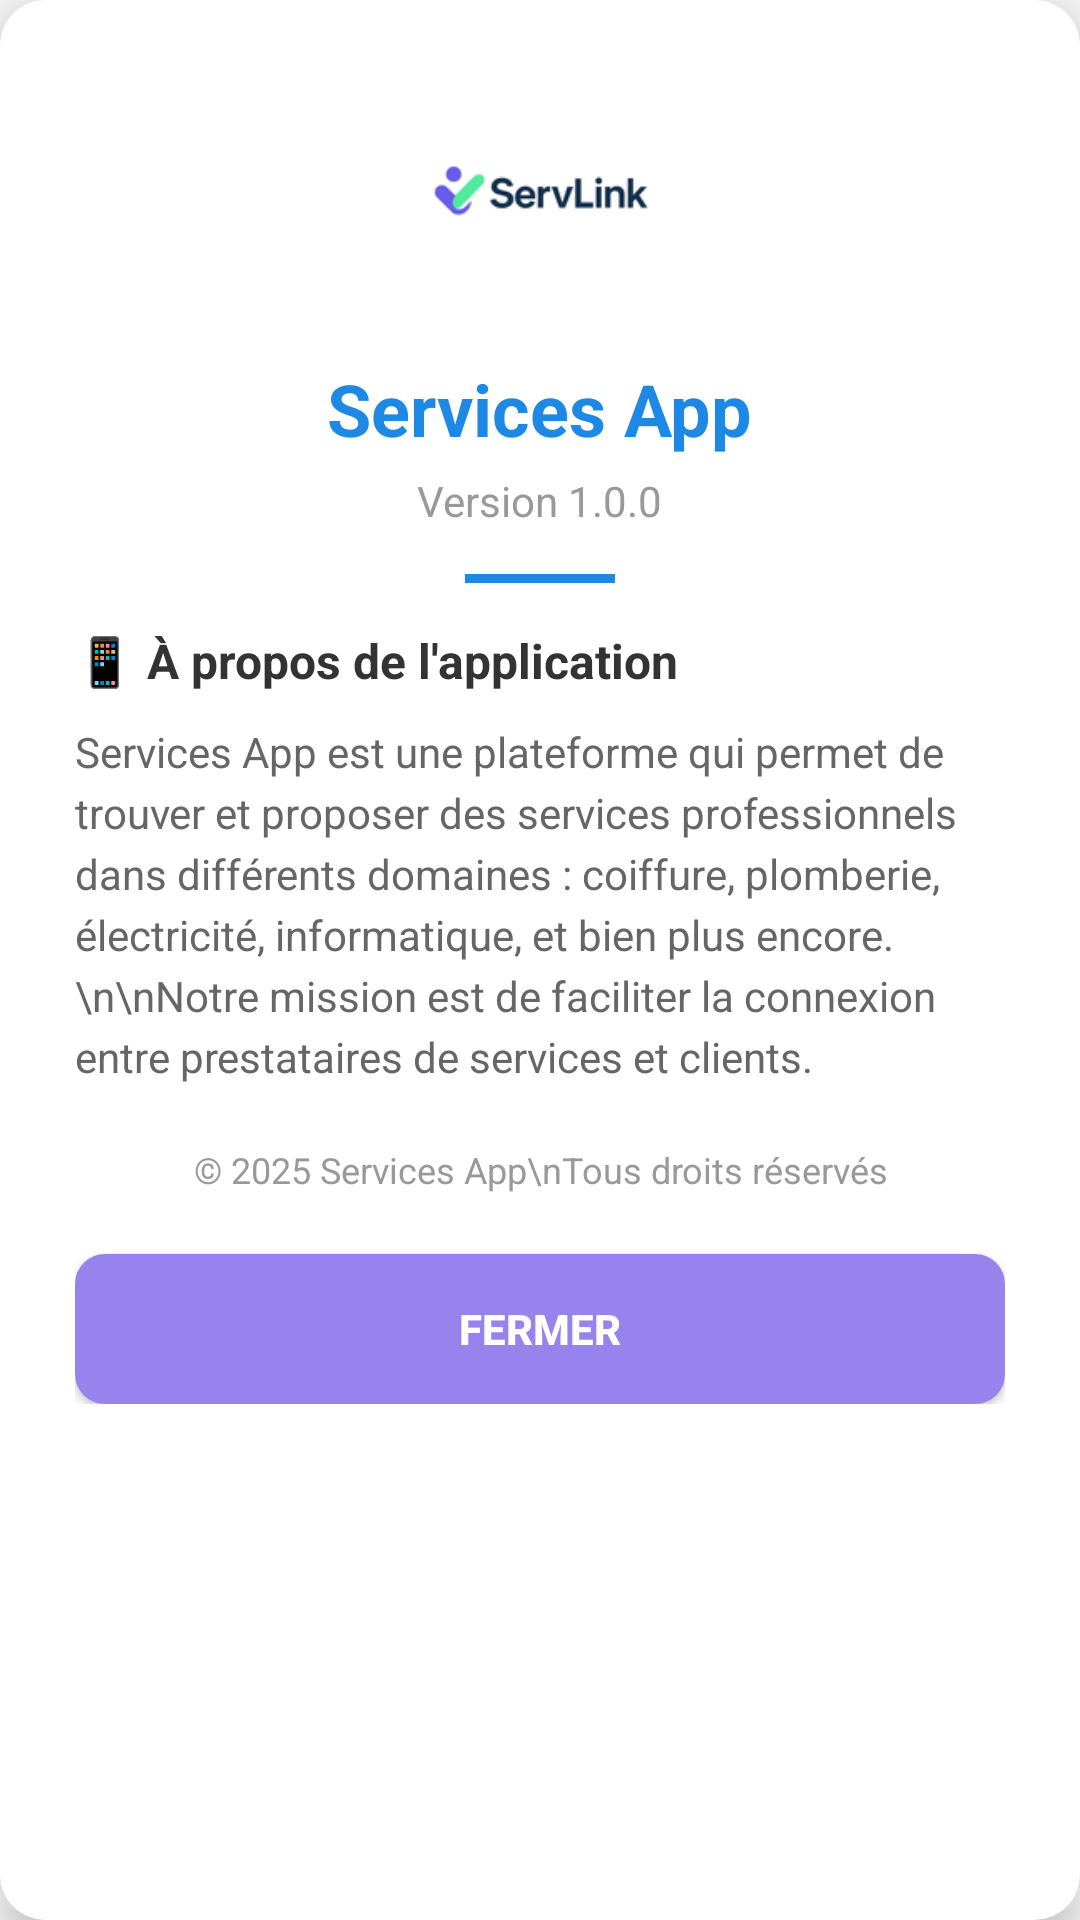

Produce the Android XML layout that renders to this screen, including the resource entries it uses.
<!-- AndroidManifest.xml: application theme Theme.AppCompat.Light.NoActionBar -->
<!-- res/layout/dialog_about.xml -->
<?xml version="1.0" encoding="utf-8"?>
<androidx.cardview.widget.CardView xmlns:android="http://schemas.android.com/apk/res/android"
    xmlns:app="http://schemas.android.com/apk/res-auto"
    android:layout_width="match_parent"
    android:layout_height="wrap_content"
    android:layout_margin="20dp"
    app:cardCornerRadius="15dp"
    app:cardElevation="8dp">

    <LinearLayout
        android:layout_width="match_parent"
        android:layout_height="wrap_content"
        android:orientation="vertical"
        android:padding="25dp">

        <ImageView
            android:layout_width="80dp"
            android:layout_height="80dp"
            android:layout_gravity="center"
            android:src="@mipmap/ic_launcher" />

        <TextView
            android:layout_width="wrap_content"
            android:layout_height="wrap_content"
            android:layout_gravity="center"
            android:layout_marginTop="15dp"
            android:text="Services App"
            android:textColor="#1E88E5"
            android:textSize="24sp"
            android:textStyle="bold" />

        <TextView
            android:layout_width="wrap_content"
            android:layout_height="wrap_content"
            android:layout_gravity="center"
            android:layout_marginTop="5dp"
            android:text="Version 1.0.0"
            android:textColor="#999999"
            android:textSize="14sp" />

        <View
            android:layout_width="50dp"
            android:layout_height="3dp"
            android:layout_gravity="center"
            android:layout_marginTop="15dp"
            android:layout_marginBottom="15dp"
            android:background="#1E88E5" />

        <TextView
            android:layout_width="wrap_content"
            android:layout_height="wrap_content"
            android:text="📱 À propos de l'application"
            android:textColor="#333333"
            android:textSize="16sp"
            android:textStyle="bold" />

        <TextView
            android:layout_width="wrap_content"
            android:layout_height="wrap_content"
            android:layout_marginTop="10dp"
            android:text="Services App est une plateforme qui permet de trouver et proposer des services professionnels dans différents domaines : coiffure, plomberie, électricité, informatique, et bien plus encore.\n\nNotre mission est de faciliter la connexion entre prestataires de services et clients."
            android:textColor="#666666"
            android:textSize="14sp"
            android:lineSpacingExtra="4dp" />

        <TextView
            android:layout_width="wrap_content"
            android:layout_height="wrap_content"
            android:layout_gravity="center"
            android:layout_marginTop="20dp"
            android:text="© 2025 Services App\nTous droits réservés"
            android:textAlignment="center"
            android:textColor="#999999"
            android:textSize="12sp" />

        <Button
            android:id="@+id/btnCloseAbout"
            android:layout_width="match_parent"
            android:layout_height="50dp"
            android:layout_marginTop="20dp"
            android:background="@drawable/button_blue"
            android:text="Fermer"
            android:textColor="@android:color/white"
            android:textStyle="bold" />
    </LinearLayout>
</androidx.cardview.widget.CardView>
<!-- resources referenced by this layout -->
<resources>
  <!-- drawable button_blue (drawable) -->
  <?xml version="1.0" encoding="utf-8"?>
  <shape xmlns:android="http://schemas.android.com/apk/res/android">
      <solid android:color="#9683EC" />
      <corners android:radius="10dp" />
  </shape>
  <!-- mipmap ic_launcher: png bitmap (mipmap-hdpi, 3421 bytes) -->
</resources>
